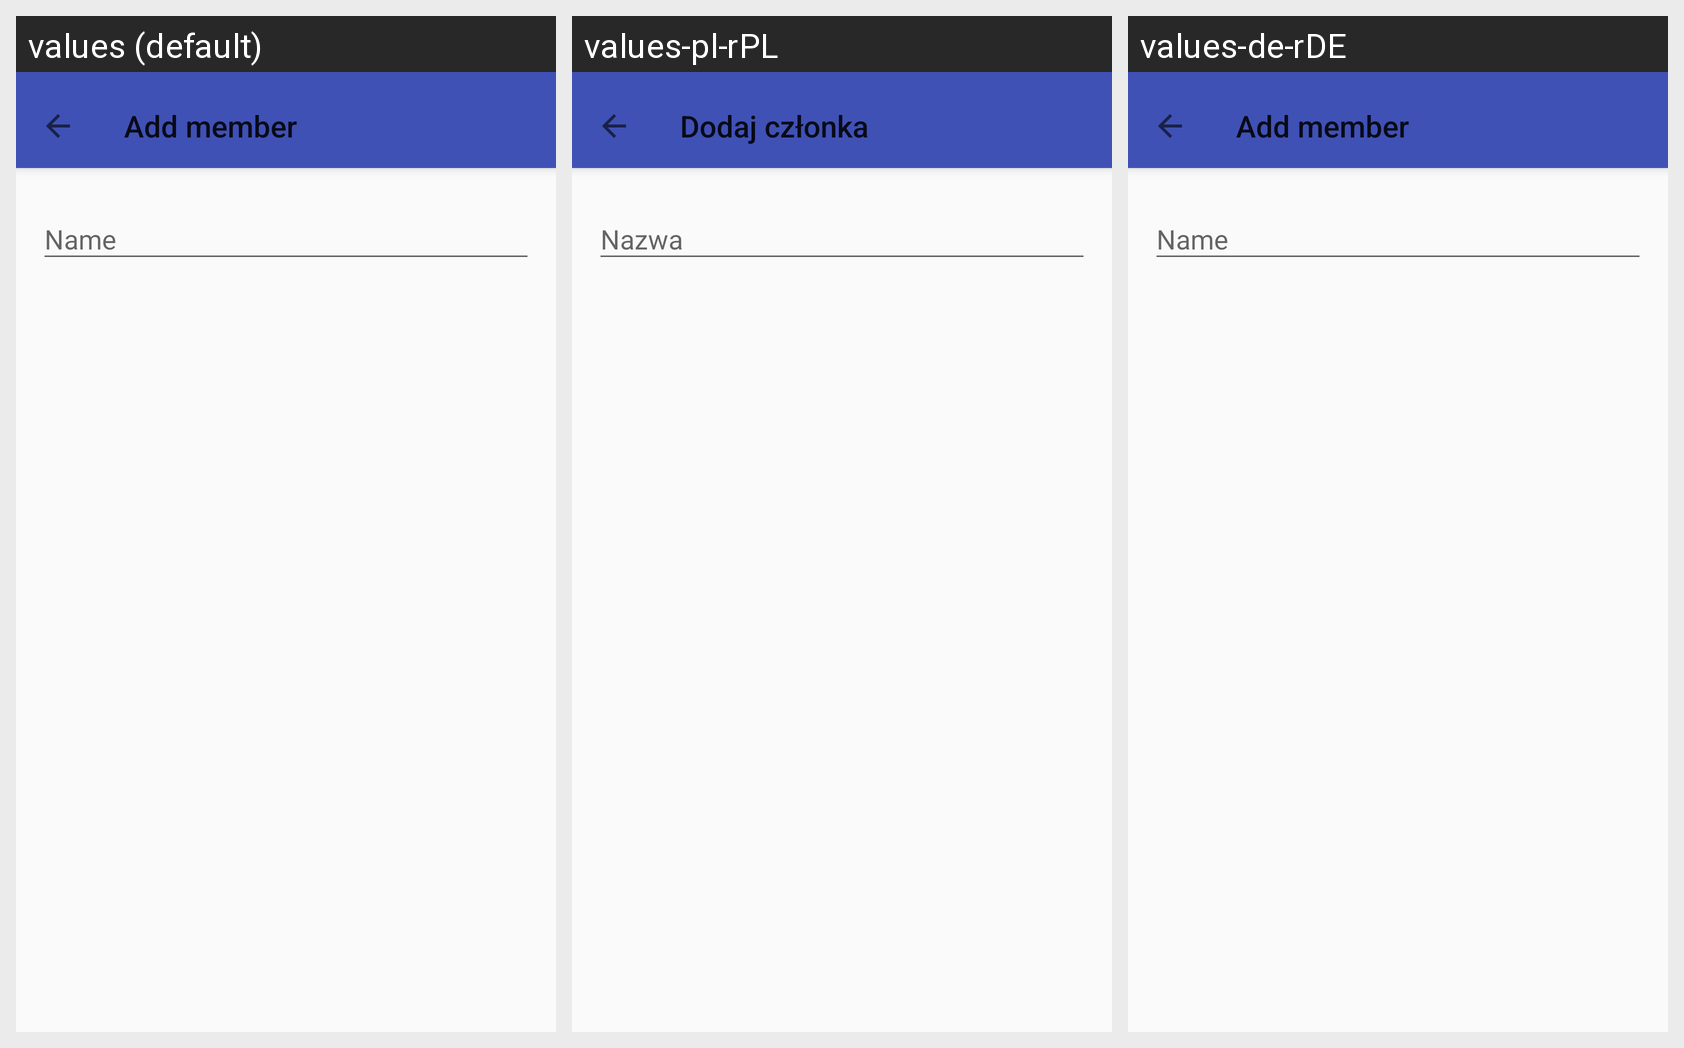

This grid shows one Android layout under several languages. Give, for every string resource on the screen, its name, the default text and each shown locale's text.
Android screen res/layout/activity_add_member.xml rendered under 3 locales, left to right: values (default), values-pl-rPL, values-de-rDE. Device: Nexus 5 (rendered at 1080×1920; each locale shown at half size, 540×960, under a caption strip naming it); theme AppTheme.
Strings drawn on this screen, with the default value and each locale's value (text and hints the layout hard-codes appear in the picture but are not listed):

add_member_title
  values: Add member
  values-pl-rPL: Dodaj członka
  values-de-rDE: Add member  [not translated; the default value is used]

name
  values: Name
  values-pl-rPL: Nazwa
  values-de-rDE: Name  [not translated; the default value is used]
